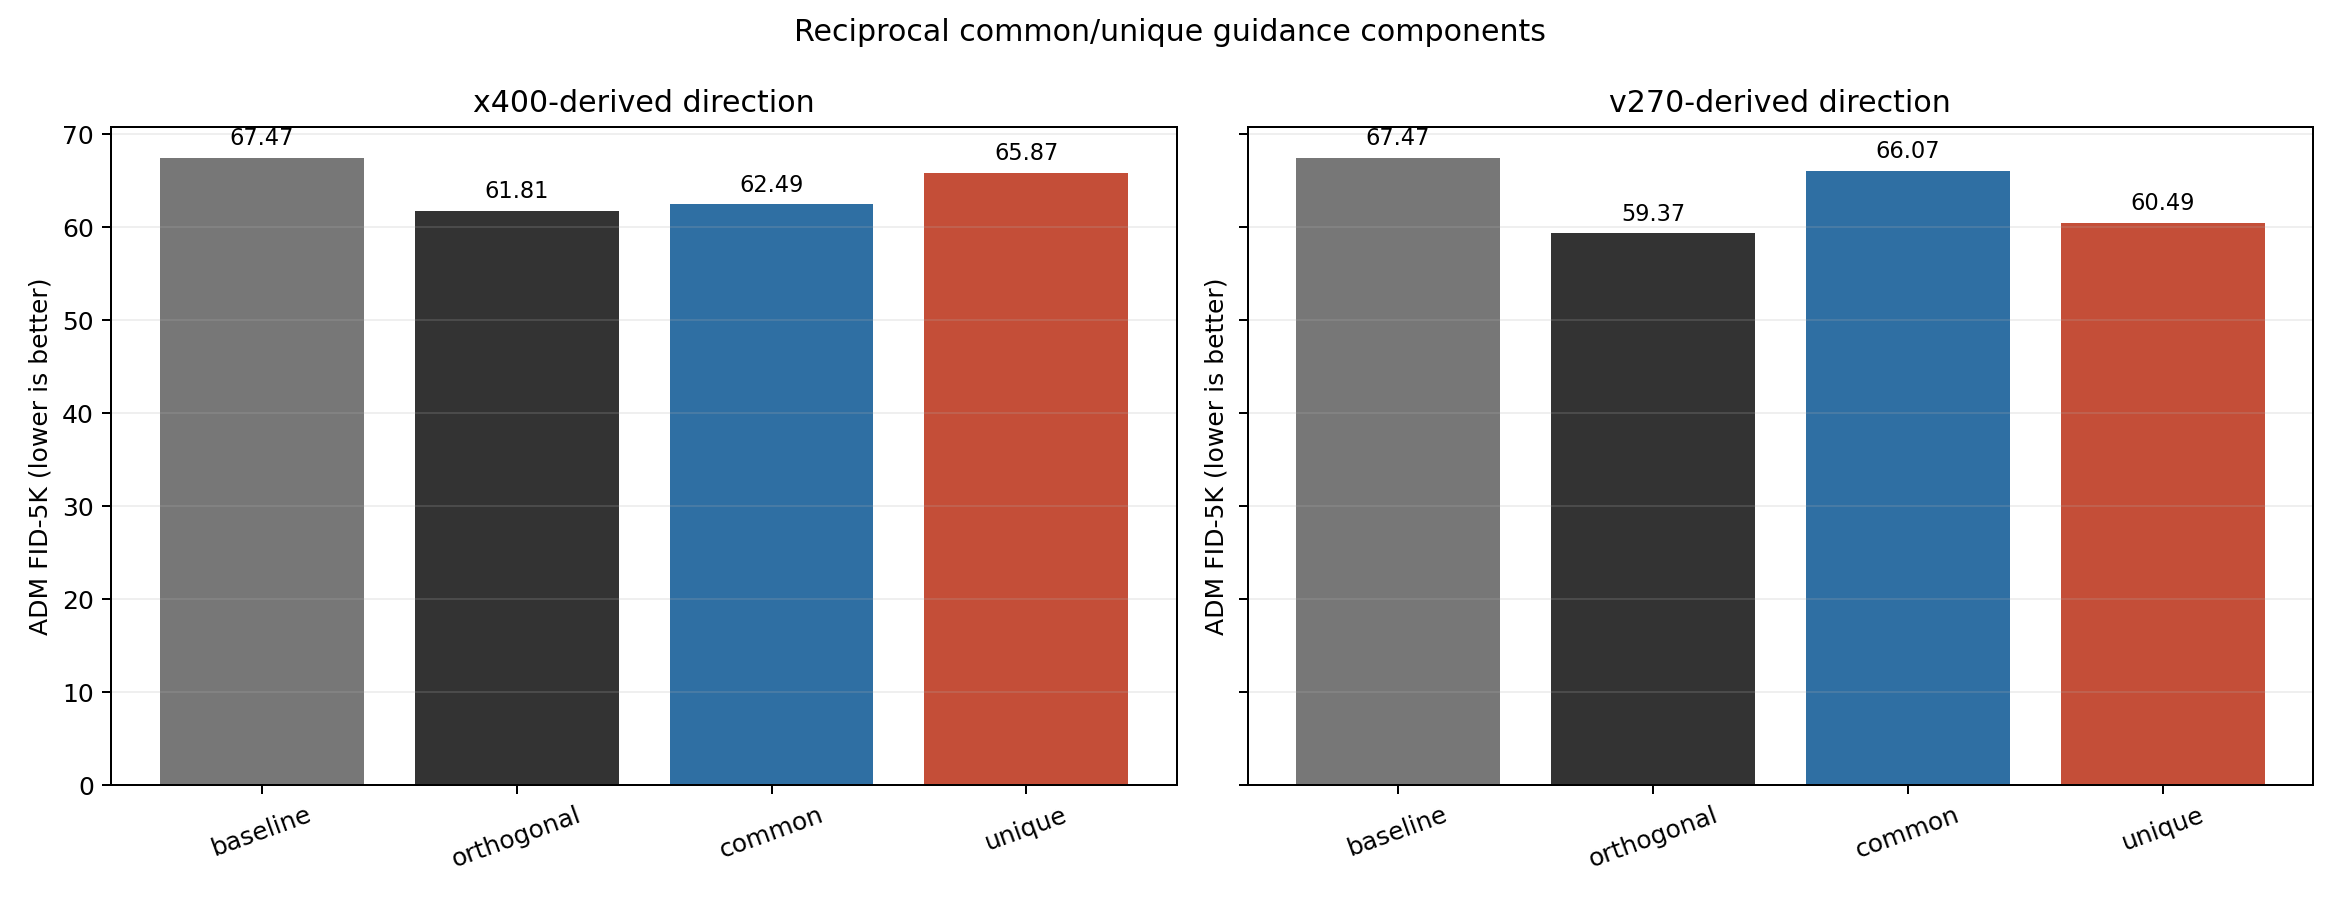

The data file committed next to this chart (first rows):
condition, family, component, formula, num_samples, total_nfe, total_model_forwards, fid, sfid, inception_score, directory, fid_gain_vs_v400
v400, baseline, v400, anchor + scale * (other - anchor), 5000, 0, 0, 67.47, 68.87, 26.67, /data/users/zhoushunyu/eqvae/imagenet_si…, 0.0
x_orthogonal, x400, orthogonal, anchor + scale * orth_anchor(other - anc…, 5000, 40598, 81196, 61.81, 68.54, 27.37, /data/users/zhoushunyu/eqvae/imagenet_si…, 5.663
x_common_on_v, x400, common, anchor + scale * x_common_on_v(anchor, x…, 5000, 35570, 106710, 62.49, 68.62, 28.41, /data/users/zhoushunyu/eqvae/imagenet_si…, 4.987
x_unique_to_v, x400, unique, anchor + scale * x_unique_to_v(anchor, x…, 5000, 40724, 122172, 65.87, 68.78, 25.82, /data/users/zhoushunyu/eqvae/imagenet_si…, 1.603
v_orthogonal, v270, orthogonal, anchor + scale * orth_anchor(other - anc…, 5000, 34970, 69940, 59.37, 68.6, 29.59, /data/users/zhoushunyu/eqvae/imagenet_si…, 8.107
v_common_on_x, v270, common, anchor + scale * v_common_on_x(anchor, x…, 5000, 33608, 100824, 66.07, 68.67, 26.97, /data/users/zhoushunyu/eqvae/imagenet_si…, 1.399
v_unique_to_x, v270, unique, anchor + scale * v_unique_to_x(anchor, x…, 5000, 34940, 104820, 60.49, 68.79, 28.98, /data/users/zhoushunyu/eqvae/imagenet_si…, 6.988
